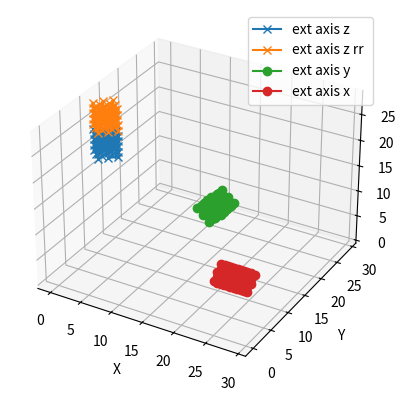

The matplotlib source for this figure:
# -*- coding: utf-8 -*-

import numpy as np
import sys
from matplotlib.path import Path
import logging

logging.basicConfig(
    level=logging.INFO,
    format='%(asctime)s(%(funcName)s): %(message)s',
    datefmt='%d-%b-%y %H:%M:%S'
)


def generate_points(x0,x1,dx,y0,y1,dy,z0,z1,dz):
    nx = int((10*x1-10*x0)/(10.*dx))+1
    ny = int((10*y1-10*y0)/(10.*dy))+1
    nz = int((10*z1-10*z0)/(10.*dz))+1
    X = np.linspace(x0,x1,nx)
    Y = np.linspace(y0,y1,ny)
    Z = np.linspace(z0,z1,nz)
    x, y, z = np.meshgrid(X,Y,Z)
    l = x.size
    return np.array([(i,j,k) for i,j,k in zip(x.reshape(l,),y.reshape(l,),z.reshape(l,))])

def generate_path(poly_points, extrusion_axis, extrusion_limits, steps, path_order, path_type, path_directions):
    #map_string_to_index = {'x': 0, 'y': 1, 'z': 2}
    logging.info("entering")
    # l'axe d'extrusion définit le polygone (orthogonal à l'axe d'extrusion)
    if extrusion_axis == "x":
        coord_m = [1, 2, 0]
    elif extrusion_axis == "y":
        coord_m = [2, 0, 1]

    elif extrusion_axis == "z":
        coord_m = [0, 1, 2]

    order_i = [int(i)-1 for i in path_order]
    # le volume à scanner est un polyèdre défini par un polygone extrudé suivant une direction.
    # par construction les coordonées x,y correspondent au polygone et la coordonnees z à l'extrusion

    # on commence par définir le volume englobant le polygone, c'est à dire la phase à extruder.
    # les données sont un polygone 2D
    coords = [None,None,None]
    coords[coord_m[0]] = [np.min(poly_points[:, 0]), np.max(poly_points[:, 0])]
    coords[coord_m[1]] = [np.min(poly_points[:, 1]), np.max(poly_points[:, 1])]
    coords[coord_m[2]] = extrusion_limits

    polygone = Path(poly_points)

    # on calcule le nombre de pas dans toute les directions

    nb_steps = [int((10 * coords[coord_m[i]][1] - 10 * coords[coord_m[i]][0]) / (10. * steps[coord_m[i]])) + 1 for i in range(3)]
    print("coords: ", coords)
    print("nb_steps ", nb_steps)
    # on crée le nuage de points et on récupére ceux qui sont dans la
    # zone de mesure.
    inside_points = []

    print("x: ",np.linspace(coords[0][0], coords[0][1], nb_steps[0]))
    print("y: ",np.linspace(coords[1][0], coords[1][1], nb_steps[1]))
    print("z: ",np.linspace(coords[2][0], coords[2][1], nb_steps[2]))
    for x in np.linspace(coords[0][0], coords[0][1], nb_steps[0]):
        for y in np.linspace(coords[1][0], coords[1][1], nb_steps[1]):
            for z in np.linspace(coords[2][0], coords[2][1], nb_steps[2]):
                point = [x, y, z]
                poly_points = (point[coord_m[0]], point[coord_m[1]])

                if polygone.contains_point(poly_points, radius=0.05) or polygone.contains_point(poly_points, radius=-0.05):
                    inside_points.append(point)

    # on definit si on scan en croissant ou en decroissant
    s_factor = 1 if path_directions[0] == "p" else -1
    m_factor = 1 if path_directions[1] == "p" else -1
    f_factor = 1 if path_directions[1] == "p" else -1
    a = np.array(inside_points)
    all_points = []

    #logging.debug("a: ", a)
    #logging.debug("order_i: ",order_i)
    s = sorted(set(a[:, order_i[2]]))

    sv = s if s_factor == 1 else reversed(s)
    for s in sv:
        b = a[np.where(a[:, order_i[2]] == s)]

        m = sorted(set(b[:, order_i[1]]))
        mv = m if m_factor == 1 else reversed(m)
        for m in mv:
            c = b[np.where(b[:, order_i[1]] == m)]
        
            f = sorted(set(c[:, order_i[0]]))
            fv = f if f_factor == 1 else reversed(f)
            for f in fv:
                all_points.append(c[np.where(c[:,order_i[0]] == f)][0])
            # on inverse l'ordre de scan si on fait des meandres
            if path_type[0] == "m":
                f_factor *= -1
        if path_type[1] == "m":
            m_factor *= -1

    return np.array(all_points)

def generate_path_pyrame(poly_points, extrusion_axis, extrusion_limits, steps, path_order, path_type, path_directions):
    path = generate_path(poly_points, extrusion_axis, extrusion_limits, steps, path_order, path_type, path_directions)
    print(path.shape, path[:, 0])
    return len(path), ";".join(["%s,%s,%s" % (p[0], p[1], p[2]) for p in path])


if __name__ == "__main__":
    import matplotlib as mpl
    from mpl_toolkits.mplot3d import Axes3D
    import numpy as np
    import matplotlib.pyplot as plt
    mpl.rcParams['legend.fontsize'] = 10

    fig = plt.figure()
    ax = fig.add_subplot(projection='3d')
    ax.set_xlabel("X")
    ax.set_ylabel("Y")
    ax.set_zlabel("Z")

    # define a 2d polygone
    points = np.array([[0., 10.],
                       [2., 12.],
                       [4., 10.],
                       [2., 8.]])
    extrusion = [20, 24]
    steps = np.array([4, 4, 4])

    steps = [1, 1, 1]
    pp = generate_path(points, "z", extrusion, steps, '321', 'mm', 'ppp')

    x = pp[:, 0]
    y = pp[:, 1]
    z = pp[:, 2]

    ax.plot(x, y, z, "x-", label="ext axis z")

    steps = [1, 1, 1]
    extrusion = [25, 29]

    pp = generate_path(points, "z", extrusion, steps, '321', 'rr', 'ppp')

    x = pp[:, 0]
    y = pp[:, 1]
    z = pp[:, 2]

    ax.plot(x, y, z, "x-", label="ext axis z rr ")








    pp = generate_path(points, "y", extrusion, steps, '321', 'rr', 'ppp')

    x = pp[:, 0]
    y = pp[:, 1]
    z = pp[:, 2]
    ax.plot(x, y, z, "o-", label="ext axis y")

    pp = generate_path(points, "x", extrusion, steps, '321', 'rr', 'ppp')

    x = pp[:, 0]
    y = pp[:, 1]
    z = pp[:, 2]
    ax.plot(x, y, z, "o-", label="ext axis x")

    ax.legend()
    plt.show()
